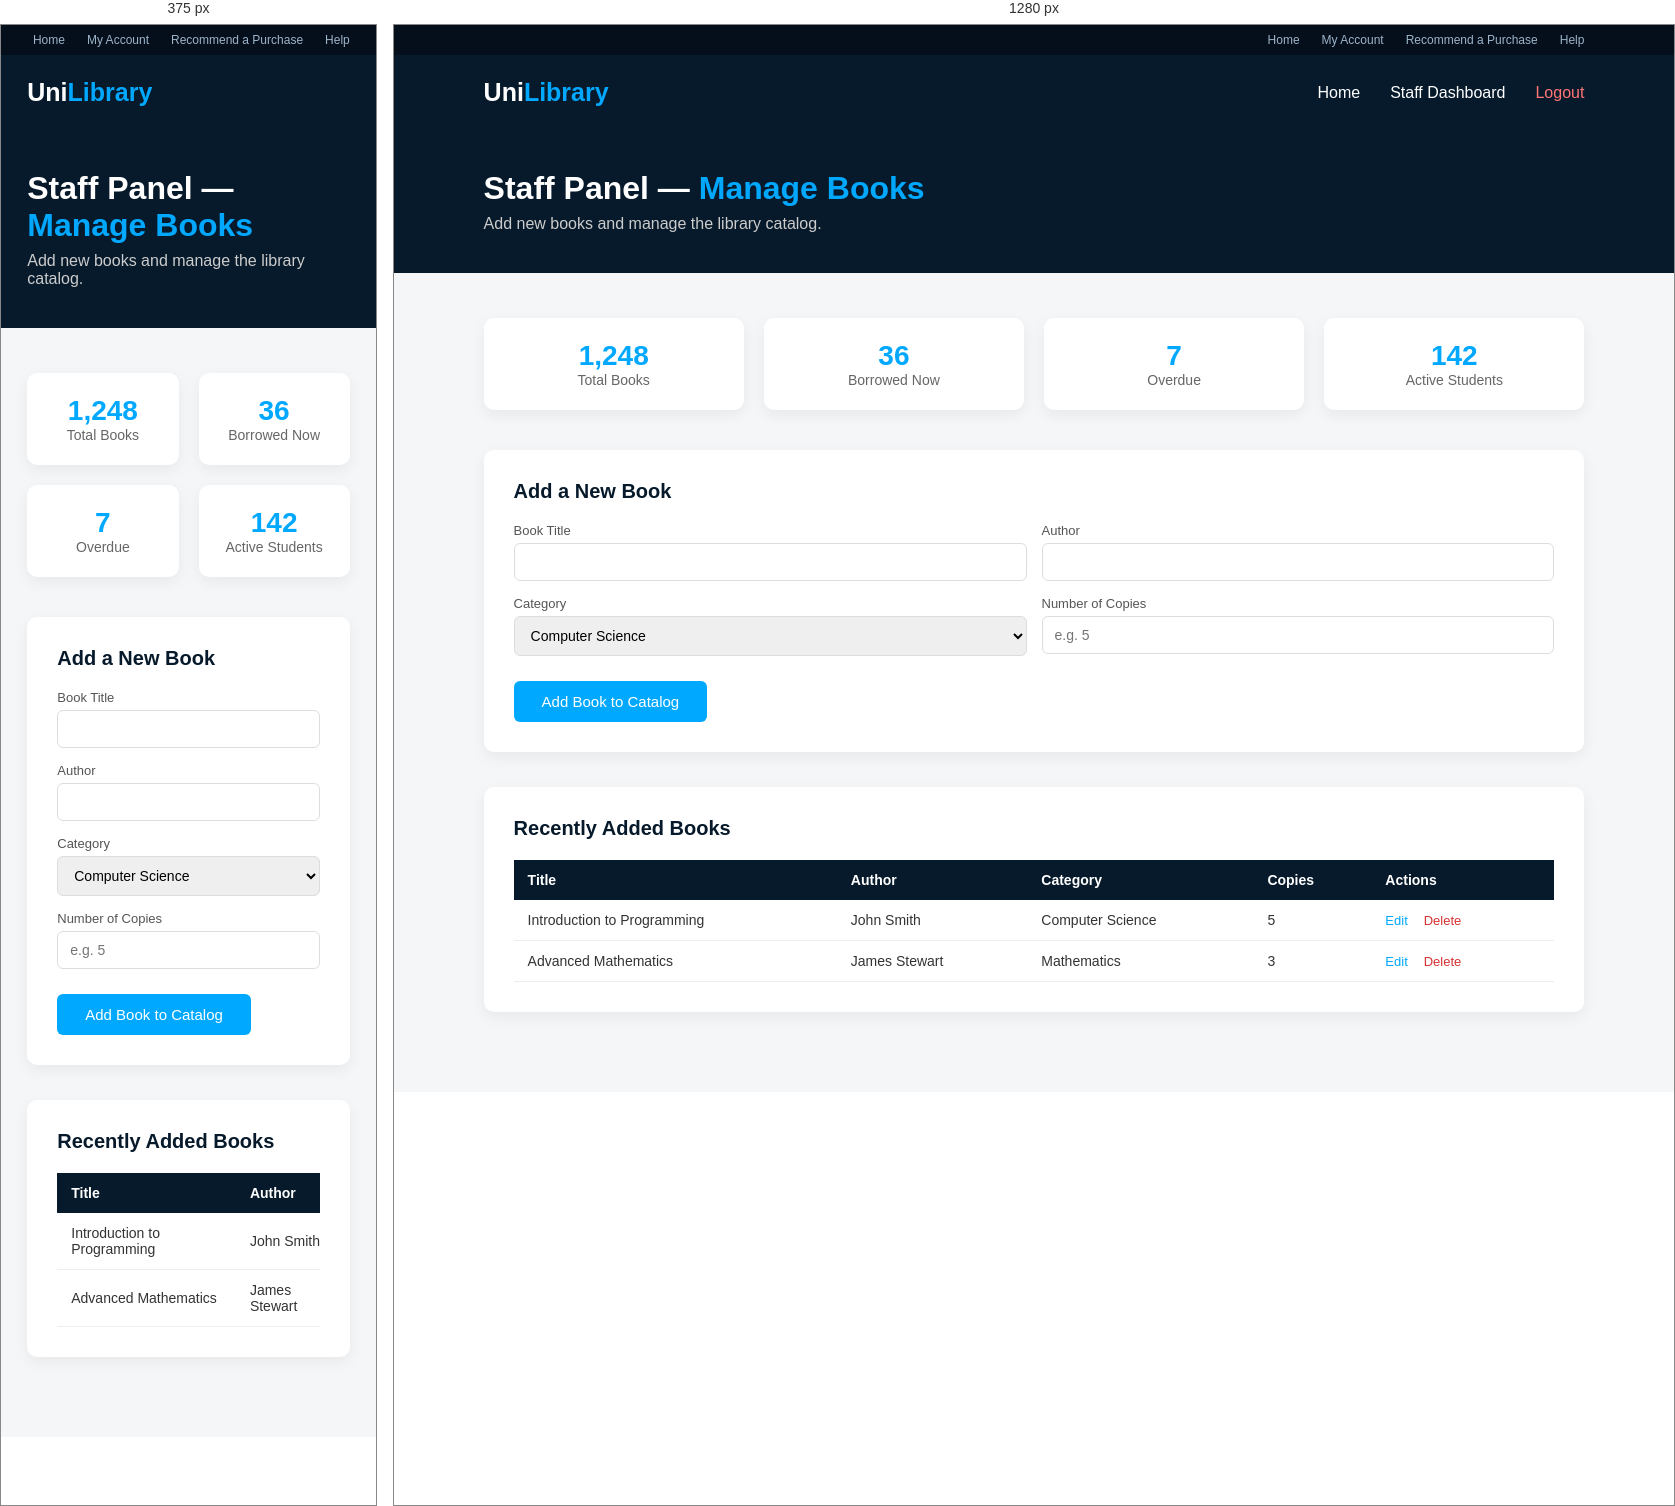
Rendered at 375 px and 1280 px, left to right.

<!-- file: dashboard-staff.html -->
<!DOCTYPE html>
<html lang="en">
<head>
    <meta charset="UTF-8">
    <meta name="viewport" content="width=device-width, initial-scale=1.0">
    <title>Staff Dashboard - University Library</title>

    <style>

        * {
            margin: 0;
            padding: 0;
            box-sizing: border-box;
        }

        body {
            font-family: Arial, Helvetica, sans-serif;
            background: #f4f6f8;
            color: #222;
        }

        a { text-decoration: none; }

        nav {
            height: 75px;
            background: #071a2b;
            display: flex;
            align-items: center;
            justify-content: space-between;
            padding: 0 7%;
            position: sticky;
            top: 0;
        }

        .logo {
            color: white;
            font-size: 25px;
            font-weight: bold;
        }

        .logo span { color: #00a8ff; }

        .nav-links {
            display: flex;
            gap: 30px;
            list-style: none;
        }

        .nav-links a {
            color: white;
            font-size: 16px;
        }

        .nav-links a:hover { color: #00a8ff; }

        .welcome-banner {
            background: #071a2b;
            color: white;
            padding: 40px 7%;
        }

        .welcome-banner h1 {
            font-size: 32px;
            margin-bottom: 8px;
        }

        .welcome-banner h1 span { color: #00a8ff; }
        .welcome-banner p { color: #ccc; }

        .content {
            padding: 45px 7%;
        }

        .stat-row {
            display: grid;
            grid-template-columns: repeat(4, 1fr);
            gap: 20px;
            margin-bottom: 40px;
        }

        .stat-card {
            background: white;
            border-radius: 10px;
            padding: 22px;
            text-align: center;
            box-shadow: 0 5px 15px rgba(0,0,0,0.06);
        }

        .stat-card h2 {
            color: #00a8ff;
            font-size: 28px;
        }

        .stat-card p {
            color: #666;
            font-size: 14px;
        }

        .panel {
            background: white;
            border-radius: 10px;
            padding: 30px;
            box-shadow: 0 5px 15px rgba(0,0,0,0.06);
            margin-bottom: 35px;
        }

        .panel h2 {
            color: #071a2b;
            font-size: 20px;
            margin-bottom: 20px;
        }

        .form-row {
            display: grid;
            grid-template-columns: 1fr 1fr;
            gap: 15px;
            margin-bottom: 15px;
        }

        label {
            display: block;
            font-size: 13px;
            color: #555;
            margin-bottom: 5px;
        }

        input[type="text"], select {
            width: 100%;
            padding: 10px 12px;
            border: 1px solid #ddd;
            border-radius: 6px;
            font-size: 14px;
            outline: none;
        }

        input[type="text"]:focus, select:focus {
            border-color: #00a8ff;
        }

        .add-btn {
            background: #00a8ff;
            color: white;
            border: none;
            padding: 12px 28px;
            border-radius: 6px;
            font-size: 15px;
            cursor: pointer;
            margin-top: 10px;
        }

        .add-btn:hover { background: #0077b6; }

        .table-scroll {
            overflow-x: auto;
        }

        table {
            width: 100%;
            border-collapse: collapse;
        }

        th, td {
            text-align: left;
            padding: 12px 14px;
            font-size: 14px;
        }

        th {
            background: #071a2b;
            color: white;
        }

        td {
            border-bottom: 1px solid #eee;
            color: #333;
        }

        .action-link {
            color: #00a8ff;
            font-size: 13px;
            cursor: pointer;
            margin-right: 12px;
        }

        .action-link.delete {
            color: #d63031;
        }

        @media(max-width: 900px) {
            .stat-row { grid-template-columns: repeat(2, 1fr); }
            .form-row { grid-template-columns: 1fr; }
            .nav-links { display: none; }
        }

    </style>
</head>
<body>

    <div style="background:#050f1c; color:#9db4c9; font-size:12px; padding:8px 7%; display:flex; justify-content:flex-end; gap:22px; flex-wrap:wrap;">
        <a href="index.html" style="color:#9db4c9; text-decoration:none;">Home</a>
        <a href="dashboard-student.html" style="color:#9db4c9; text-decoration:none;">My Account</a>
        <a href="recommend-purchase.html" style="color:#9db4c9; text-decoration:none;">Recommend a Purchase</a>
        <a href="forgot-password.html" style="color:#9db4c9; text-decoration:none;">Help</a>
    </div>


    <nav>
        <div class="logo">Uni<span>Library</span></div>
        <ul class="nav-links">
            <li><a href="index.html">Home</a></li>
            <li><a href="dashboard-staff.html">Staff Dashboard</a></li>
            <li><a href="http://127.0.0.1:5000/logout" style="color:#ff7675;">Logout</a></li>
        </ul>
    </nav>

    <div class="welcome-banner">
        <h1>Staff Panel — <span>Manage Books</span></h1>
        <p>Add new books and manage the library catalog.</p>
    </div>

    <div class="content">

        <div class="stat-row">
            <div class="stat-card"><h2>1,248</h2><p>Total Books</p></div>
            <div class="stat-card"><h2>36</h2><p>Borrowed Now</p></div>
            <div class="stat-card"><h2>7</h2><p>Overdue</p></div>
            <div class="stat-card"><h2>142</h2><p>Active Students</p></div>
        </div>

        <div class="panel">
            <h2>Add a New Book</h2>

            <form onsubmit="addBook(event)">

                <div class="form-row">
                    <div>
                        <label for="bookTitle">Book Title</label>
                        <input type="text" id="bookTitle" required>
                    </div>
                    <div>
                        <label for="bookAuthor">Author</label>
                        <input type="text" id="bookAuthor" required>
                    </div>
                </div>

                <div class="form-row">
                    <div>
                        <label for="bookCategory">Category</label>
                        <select id="bookCategory">
                            <option>Computer Science</option>
                            <option>Mathematics</option>
                            <option>Science</option>
                            <option>Novels</option>
                            <option>History</option>
                            <option>Business</option>
                        </select>
                    </div>
                    <div>
                        <label for="bookCopies">Number of Copies</label>
                        <input type="text" id="bookCopies" placeholder="e.g. 5">
                    </div>
                </div>

                <button type="submit" class="add-btn">Add Book to Catalog</button>

            </form>
        </div>

        <div class="panel">
            <h2>Recently Added Books</h2>

            <div class="table-scroll">
            <table style="min-width:600px;">
                <tr>
                    <th>Title</th>
                    <th>Author</th>
                    <th>Category</th>
                    <th>Copies</th>
                    <th>Actions</th>
                </tr>
                <tbody id="bookTableBody">
                    <tr>
                        <td>Introduction to Programming</td>
                        <td>John Smith</td>
                        <td>Computer Science</td>
                        <td>5</td>
                        <td>
                            <span class="action-link">Edit</span>
                            <span class="action-link delete">Delete</span>
                        </td>
                    </tr>
                    <tr>
                        <td>Advanced Mathematics</td>
                        <td>James Stewart</td>
                        <td>Mathematics</td>
                        <td>3</td>
                        <td>
                            <span class="action-link">Edit</span>
                            <span class="action-link delete">Delete</span>
                        </td>
                    </tr>
                </tbody>
            </table>
            </div>
        </div>

    </div>

    <script>

        function addBook(e) {
            e.preventDefault();

            let title = document.getElementById('bookTitle').value;
            let author = document.getElementById('bookAuthor').value;
            let category = document.getElementById('bookCategory').value;
            let copies = document.getElementById('bookCopies').value || "1";

            let tableBody = document.getElementById('bookTableBody');

            let row = document.createElement('tr');
            row.innerHTML =
                "<td>" + title + "</td>" +
                "<td>" + author + "</td>" +
                "<td>" + category + "</td>" +
                "<td>" + copies + "</td>" +
                "<td><span class='action-link'>Edit</span><span class='action-link delete'>Delete</span></td>";

            tableBody.prepend(row);

            document.getElementById('bookTitle').value = "";
            document.getElementById('bookAuthor').value = "";
            document.getElementById('bookCopies').value = "";

            alert("Book added: " + title + "\n\n(Note: this is added to the page only for now — a backend/database is needed to save it permanently.)");
        }

    </script>

</body>
</html>